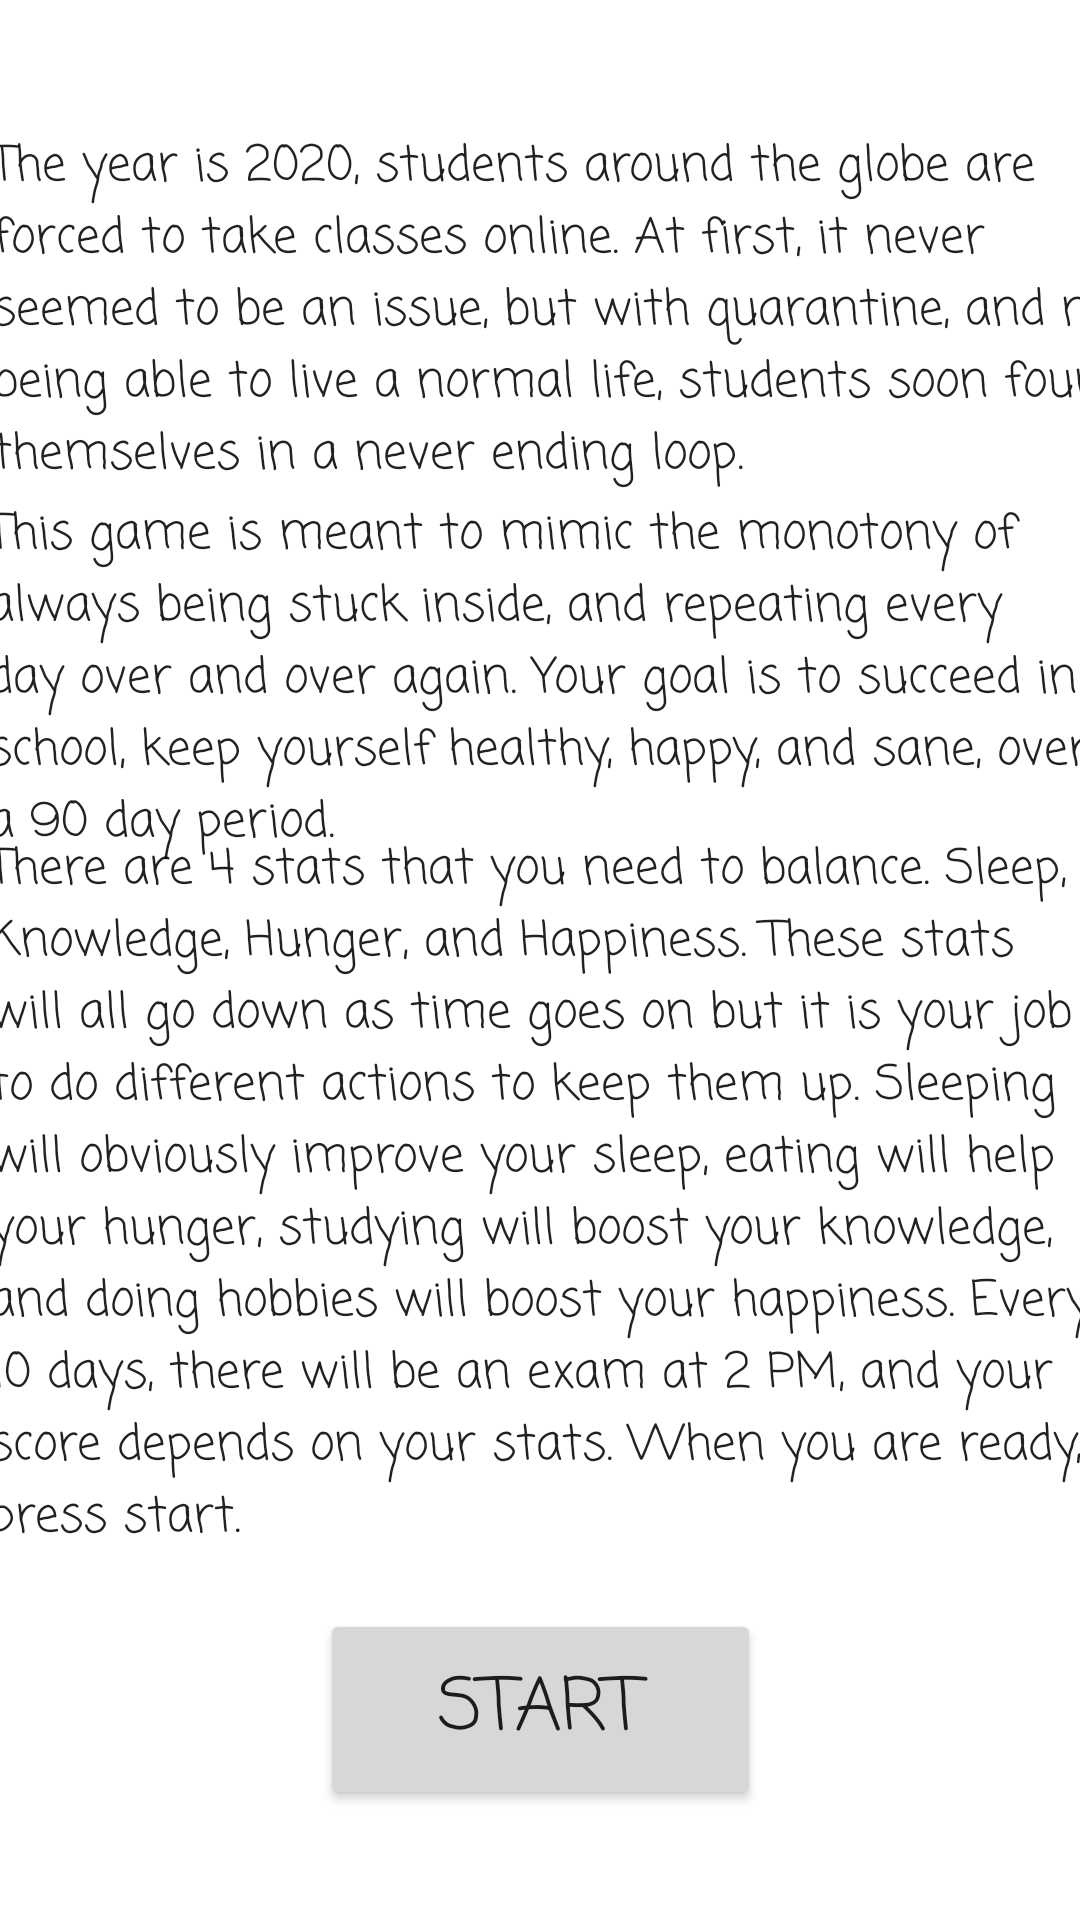

Layout XML and referenced resources for this Android screen:
<!-- AndroidManifest.xml: application theme Theme.CustomGame -->
<!-- res/layout/activity_instructions.xml -->
<?xml version="1.0" encoding="utf-8"?>
<androidx.constraintlayout.widget.ConstraintLayout xmlns:android="http://schemas.android.com/apk/res/android"
    xmlns:app="http://schemas.android.com/apk/res-auto"
    xmlns:tools="http://schemas.android.com/tools"
    android:layout_width="match_parent"
    android:layout_height="match_parent"
    tools:context=".Instructions">

    <TextView
        android:id="@+id/textView"
        android:layout_width="382dp"
        android:layout_height="146dp"
        android:fontFamily="casual"
        android:text="The year is 2020, students around the globe are forced to take classes online.
At first, it never seemed to be an issue, but with quarantine, and not being able to live a normal
life, students soon found themselves in a never ending loop."
        android:textAppearance="@style/TextAppearance.AppCompat.Body1"
        android:textSize="16sp"
        app:layout_constraintBottom_toBottomOf="parent"
        app:layout_constraintHorizontal_bias="0.137"
        app:layout_constraintLeft_toLeftOf="parent"
        app:layout_constraintRight_toRightOf="parent"
        app:layout_constraintTop_toTopOf="parent"
        app:layout_constraintVertical_bias="0.088" />

    <TextView
        android:id="@+id/textView2"
        android:layout_width="377dp"
        android:layout_height="167dp"
        android:fontFamily="casual"
        android:text="This game is meant to mimic the monotony of always being stuck inside, and repeating every day over and over again. Your goal is to succeed in school, keep yourself healthy, happy, and sane, over a 90 day period."
        android:textAppearance="@style/TextAppearance.AppCompat.Body1"
        android:textSize="16sp"
        app:layout_constraintBottom_toBottomOf="parent"
        app:layout_constraintHorizontal_bias="0.264"
        app:layout_constraintLeft_toLeftOf="parent"
        app:layout_constraintRight_toRightOf="parent"
        app:layout_constraintTop_toTopOf="parent"
        app:layout_constraintVertical_bias="0.351" />

    <TextView
        android:id="@+id/textView3"
        android:layout_width="376dp"
        android:layout_height="269dp"
        android:fontFamily="casual"
        android:text="There are 4 stats that you need to balance. Sleep, Knowledge, Hunger, and Happiness. These stats will all go down as time goes on but it is your job to do different actions to keep them up. Sleeping will obviously improve your sleep, eating will help your hunger, studying will boost your knowledge, and doing hobbies will boost your happiness. Every 10 days,
there will be an exam at 2 PM, and your score depends on your stats. When you are ready, press start."
        android:textAppearance="@style/TextAppearance.AppCompat.Body1"
        android:textSize="16sp"
        app:layout_constraintBottom_toBottomOf="parent"
        app:layout_constraintHorizontal_bias="0.257"
        app:layout_constraintLeft_toLeftOf="parent"
        app:layout_constraintRight_toRightOf="parent"
        app:layout_constraintTop_toTopOf="parent"
        app:layout_constraintVertical_bias="0.748" />

    <Button
        android:id="@+id/button"
        android:layout_width="147dp"
        android:layout_height="67dp"
        android:fontFamily="casual"

        android:text="Start"
        android:textSize="24sp"
        app:layout_constraintBottom_toBottomOf="parent"
        app:layout_constraintLeft_toLeftOf="parent"
        app:layout_constraintRight_toRightOf="parent"
        app:layout_constraintTop_toTopOf="parent"
        app:layout_constraintVertical_bias="0.936" />
</androidx.constraintlayout.widget.ConstraintLayout>
<!-- resources referenced by this layout -->
<resources>
  <style name="Theme.CustomGame" parent="Theme.MaterialComponents.DayNight.DarkActionBar">
          
          <item name="colorPrimary">@color/purple_500</item>
          <item name="colorPrimaryVariant">@color/purple_700</item>
          <item name="colorOnPrimary">@color/white</item>
          
          <item name="colorSecondary">@color/teal_200</item>
          <item name="colorSecondaryVariant">@color/teal_700</item>
          <item name="colorOnSecondary">@color/black</item>
          
          <item name="android:statusBarColor" tools:targetApi="l">?attr/colorPrimaryVariant</item>
          
      </style>
  <!-- not gathered from this repository: default colours our renderer supplied (Android Studio template values) -->
  <color name="purple_500">#FF6200EE</color>
  <color name="purple_700">#FF3700B3</color>
  <color name="teal_200">#FF03DAC5</color>
  <color name="teal_700">#FF018786</color>
  <color name="black">#FF000000</color>
  <color name="white">#FFFFFFFF</color>
</resources>
